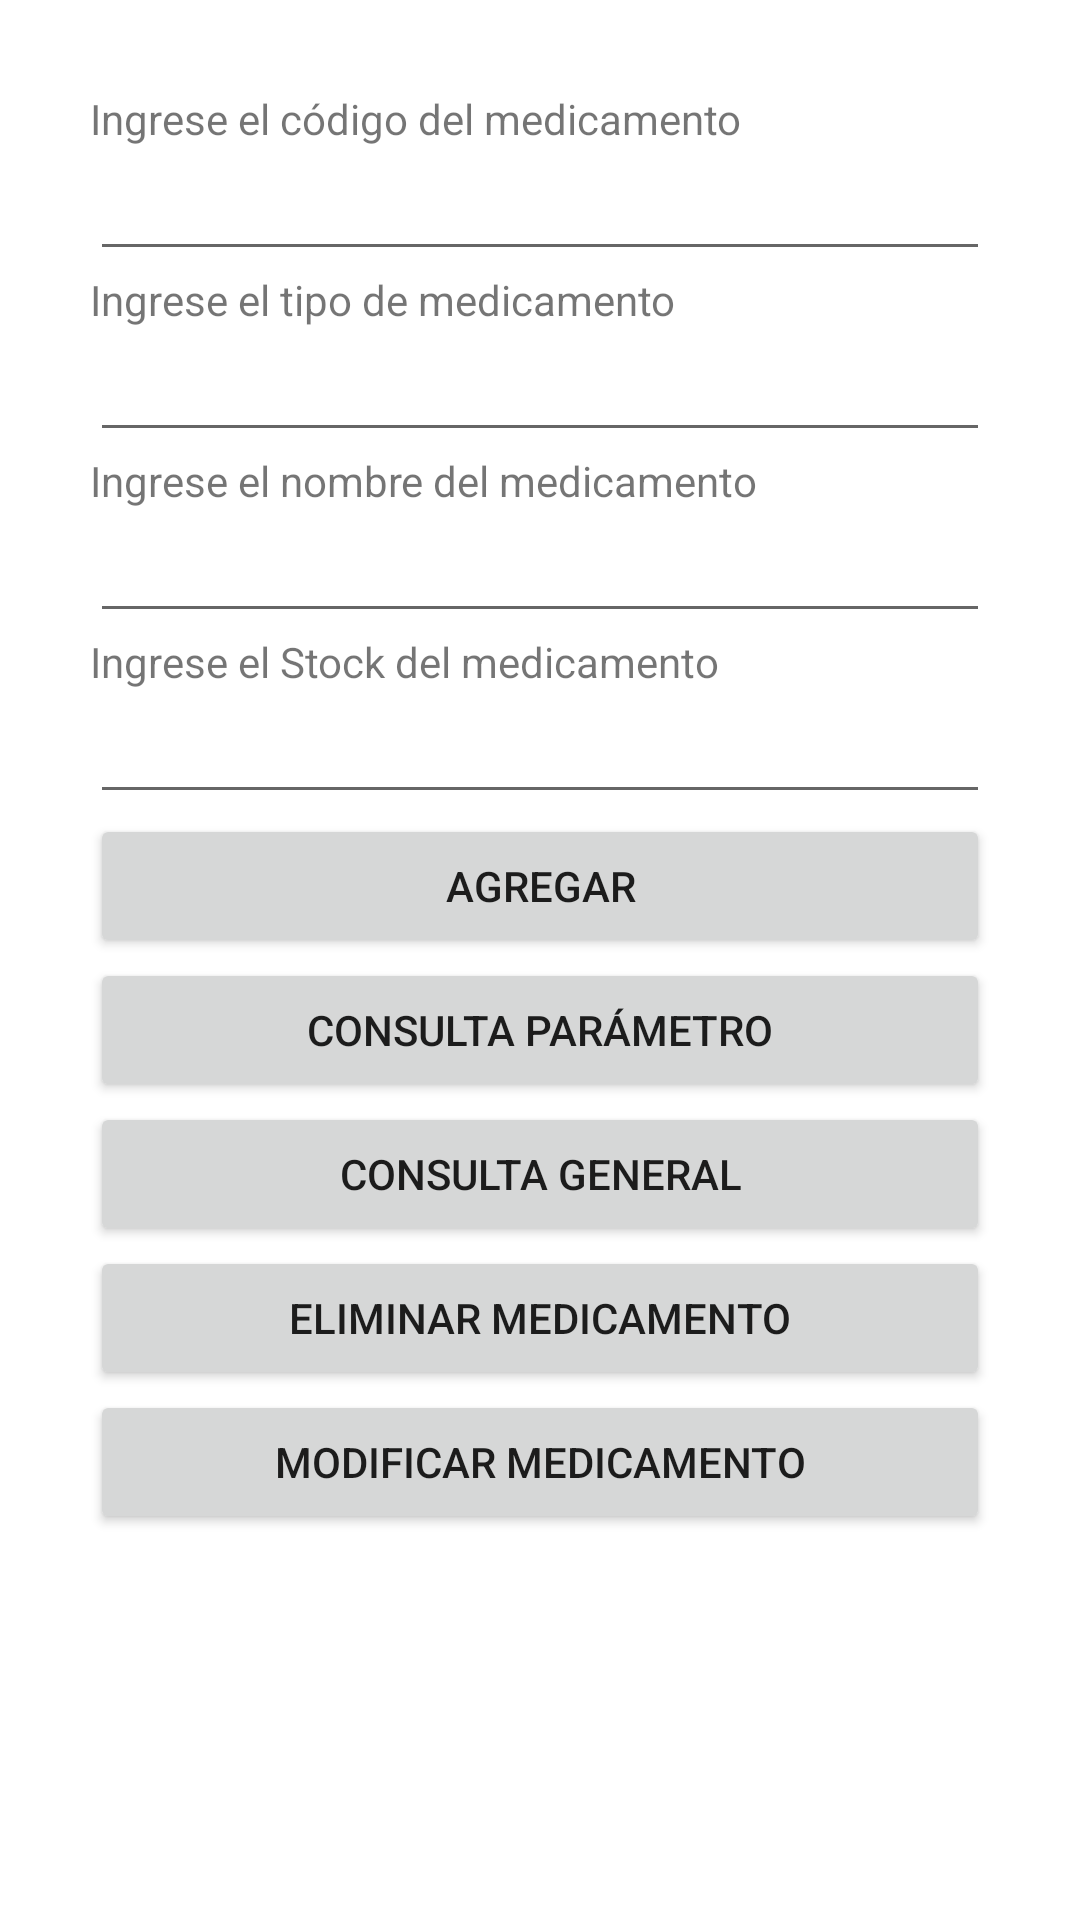

Produce the Android XML layout that renders to this screen, including the resource entries it uses.
<!-- AndroidManifest.xml: application theme Theme.Petit -->
<!-- res/layout/ingreso_med.xml -->
<?xml version="1.0" encoding="utf-8"?>
<androidx.constraintlayout.widget.ConstraintLayout xmlns:android="http://schemas.android.com/apk/res/android"
    xmlns:app="http://schemas.android.com/apk/res-auto"
    android:layout_width="match_parent"
    android:layout_height="match_parent">

    <LinearLayout
        android:layout_width="match_parent"
        android:layout_height="match_parent"
        android:layout_marginStart="30dp"
        android:layout_marginTop="30dp"
        android:layout_marginEnd="30dp"
        android:layout_marginBottom="30dp"
        android:orientation="vertical"
        app:layout_constraintBottom_toBottomOf="parent"
        app:layout_constraintEnd_toEndOf="parent"
        app:layout_constraintStart_toStartOf="parent"
        app:layout_constraintTop_toTopOf="parent">

        <TextView
            android:id="@+id/textView2"
            android:layout_width="match_parent"
            android:layout_height="wrap_content"
            android:text="Ingrese el código del medicamento" />

        <EditText
            android:id="@+id/CodigoMed"
            android:layout_width="match_parent"
            android:layout_height="wrap_content"
            android:ems="10"
            android:inputType="textPersonName" />

        <TextView
            android:id="@+id/textView3"
            android:layout_width="match_parent"
            android:layout_height="wrap_content"
            android:text="Ingrese el tipo de medicamento" />

        <EditText
            android:id="@+id/TipoMed"
            android:layout_width="match_parent"
            android:layout_height="wrap_content"
            android:ems="10"
            android:inputType="textPersonName" />

        <TextView
            android:id="@+id/textView4"
            android:layout_width="match_parent"
            android:layout_height="wrap_content"
            android:text="Ingrese el nombre del medicamento" />

        <EditText
            android:id="@+id/NombreMed"
            android:layout_width="match_parent"
            android:layout_height="wrap_content"
            android:ems="10"
            android:inputType="textPersonName" />

        <TextView
            android:id="@+id/textView5"
            android:layout_width="match_parent"
            android:layout_height="wrap_content"
            android:text="Ingrese el Stock del medicamento" />

        <EditText
            android:id="@+id/stockMed"
            android:layout_width="match_parent"
            android:layout_height="wrap_content"
            android:ems="10"
            android:inputType="number" />

        <Button
            android:id="@+id/AgregarMed"
            android:layout_width="match_parent"
            android:layout_height="wrap_content"
            android:text="Agregar" />

        <Button
            android:id="@+id/ConsultarParametro"
            android:layout_width="match_parent"
            android:layout_height="wrap_content"
            android:onClick="ventanaConsultaParametro"
            android:text="Consulta Parámetro" />

        <Button
            android:id="@+id/ConsultaGeneral"
            android:layout_width="match_parent"
            android:layout_height="wrap_content"
            android:onClick="ventanaConsultaGeneral"
            android:text="Consulta General" />

        <Button
            android:id="@+id/button3"
            android:layout_width="match_parent"
            android:layout_height="wrap_content"
            android:onClick="ventanaEliminar"
            android:text="Eliminar Medicamento" />

        <Button
            android:id="@+id/button"
            android:layout_width="match_parent"
            android:layout_height="wrap_content"
            android:onClick="ventanaModificar"
            android:text="Modificar Medicamento" />
    </LinearLayout>
</androidx.constraintlayout.widget.ConstraintLayout>
<!-- resources referenced by this layout -->
<resources>
  <style name="Theme.Petit" parent="Theme.MaterialComponents.DayNight.DarkActionBar">
          
          <item name="colorPrimary">@color/purple_500</item>
          <item name="colorPrimaryVariant">@color/purple_700</item>
          <item name="colorOnPrimary">@color/white</item>
          
          <item name="colorSecondary">@color/teal_200</item>
          <item name="colorSecondaryVariant">@color/teal_700</item>
          <item name="colorOnSecondary">@color/black</item>
          
          <item name="android:statusBarColor" tools:targetApi="l">?attr/colorPrimaryVariant</item>
          
      </style>
  <color name="purple_500">#1D2760</color>
  <color name="purple_700">#F6A924</color>
  <color name="white">#FFFFFFFF</color>
  <color name="teal_200">#1D2760</color>
  <color name="teal_700">#1D2760</color>
  <color name="black">#FFFFFFFF</color>
</resources>
